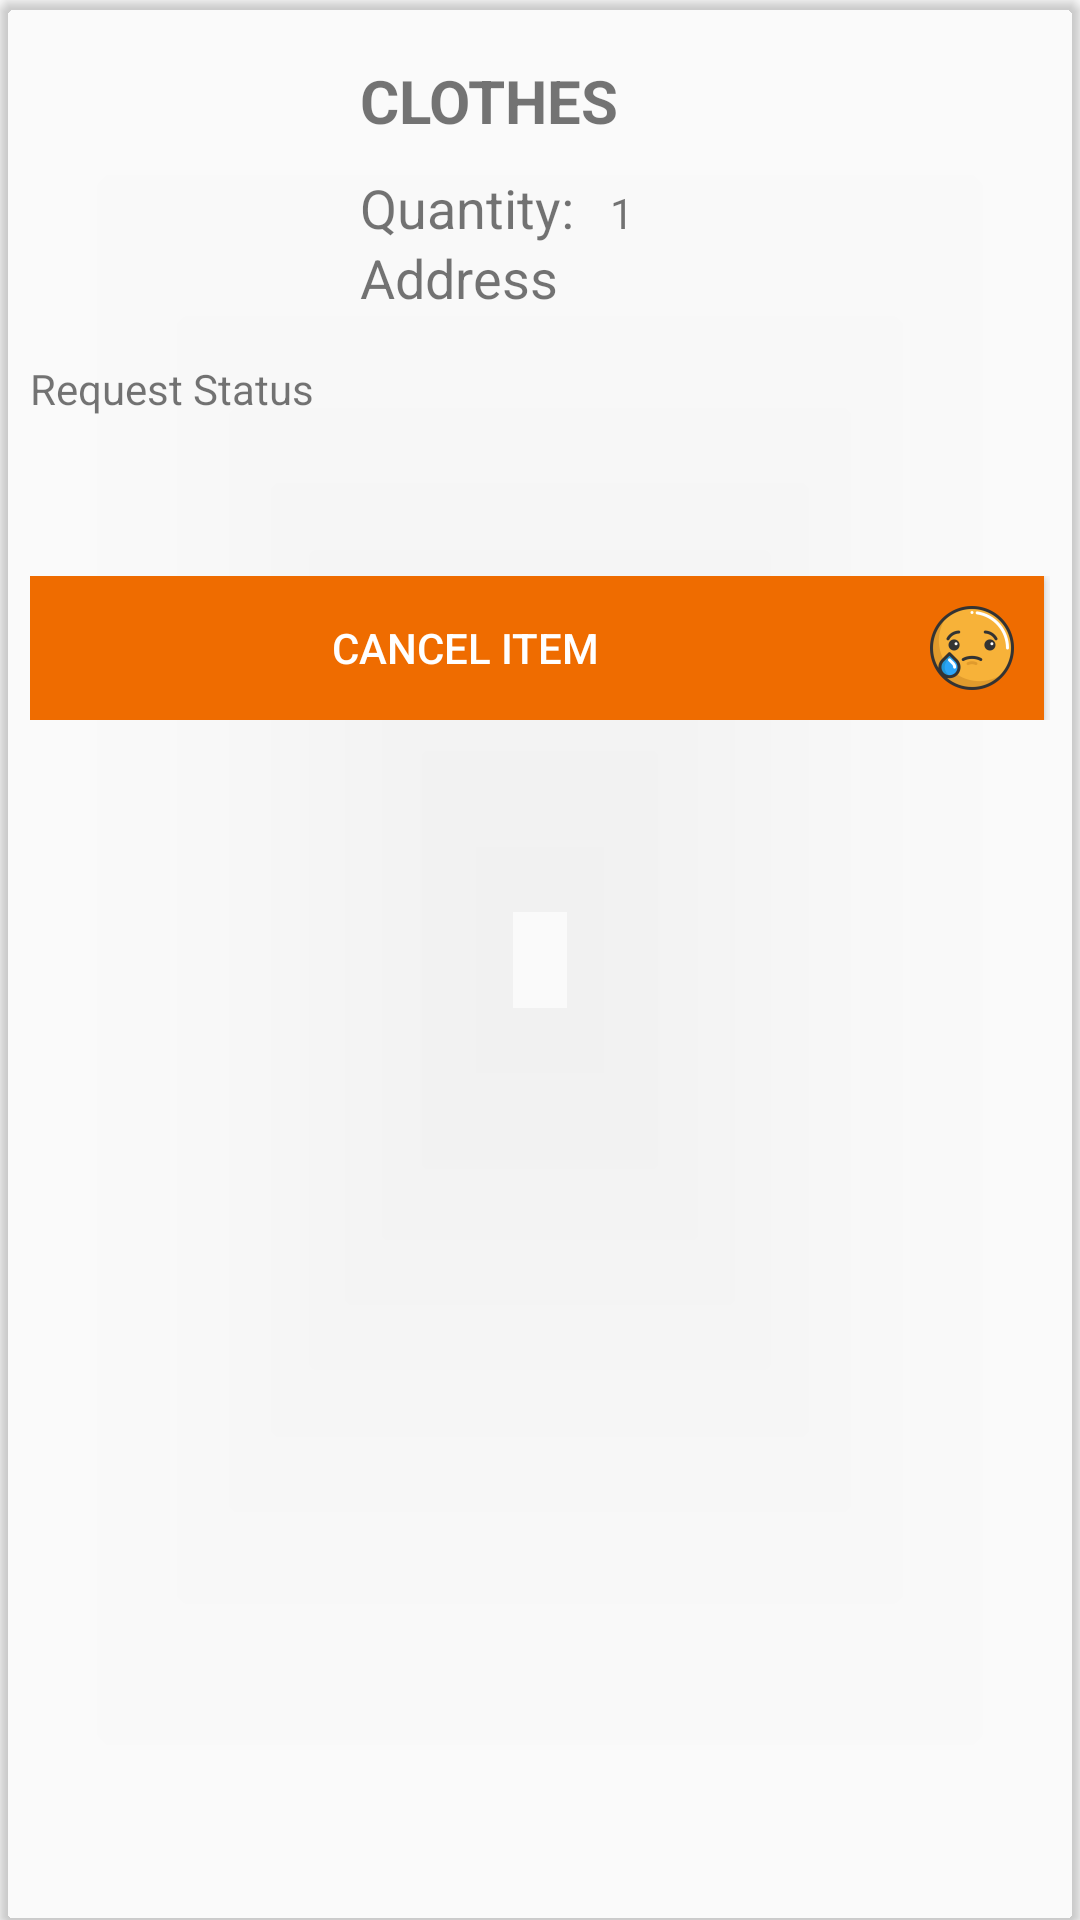

Write the Android layout XML for this screen, with the resource values it uses.
<!-- AndroidManifest.xml: application theme AppTheme -->
<!-- res/layout/card_item.xml -->
<?xml version="1.0" encoding="utf-8"?>
<android.support.v7.widget.CardView xmlns:android="http://schemas.android.com/apk/res/android"
    xmlns:app="http://schemas.android.com/apk/res-auto"
    android:layout_width="match_parent"
    android:layout_height="wrap_content"
    app:cardBackgroundColor="@android:color/transparent"
    android:layout_margin="8dp"
    app:cardCornerRadius="5dp"
    android:elevation="10dp">

    <RelativeLayout
        android:layout_width="match_parent"
        android:layout_height="250dp" >

        <RelativeLayout
            android:id="@+id/cardContents"
            android:visibility="visible"
            android:layout_width="match_parent"
            android:layout_height="250dp"
            android:layout_margin="10dp">

            <ImageView
                android:scaleType="centerCrop"
                android:id="@+id/item_type_icon"
                android:layout_width="100dp"
                android:layout_height="100dp"
                android:src="@mipmap/ic_launcher" />

            <TextView
                android:id="@+id/item_title"
                android:layout_width="match_parent"
                android:layout_height="wrap_content"
                android:layout_margin="10dp"
                android:layout_toRightOf="@+id/item_type_icon"
                android:maxLines="1"
                android:text="clothes"
                android:textAllCaps="true"
                android:textSize="20sp"
                android:textStyle="bold" />

            <TextView
                android:id="@+id/quant"
                android:layout_width="wrap_content"
                android:layout_height="wrap_content"
                android:layout_below="@id/item_title"
                android:layout_marginLeft="10dp"
                android:layout_toRightOf="@id/item_type_icon"
                android:text="@string/quantity"
                android:textSize="18sp" />
            <TextView
                android:background="@android:color/transparent"
                android:id="@+id/item_quantity"
                android:width="50dp"
                android:layout_width="wrap_content"
                android:layout_height="wrap_content"
                android:layout_alignBaseline="@+id/quant"
                android:layout_alignBottom="@+id/quant"
                android:layout_marginStart="12dp"
                android:layout_toEndOf="@+id/quant"
                android:inputType="number"
                android:text="1"
                android:layout_marginLeft="12dp"
                android:layout_toRightOf="@+id/quant" />

            <TextView
                android:id="@+id/user_address"
                android:layout_width="match_parent"
                android:layout_height="wrap_content"
                android:layout_below="@+id/item_quantity"
                android:layout_marginLeft="10dp"
                android:layout_toRightOf="@+id/item_type_icon"
                android:text="Address"
                android:maxLines="1"
                android:singleLine="true"
                android:textSize="18sp" />
            <TextView
                android:layout_marginTop="10dp"
                android:layout_width="match_parent"
                android:layout_height="match_parent"
                android:layout_below="@+id/item_type_icon"
                android:text="@string/item_message"
                android:gravity="top"
                android:id="@+id/feedback_message"
                android:maxLines="3"

                android:background="@android:color/transparent"
                android:layout_above="@+id/buttons"/>
            <LinearLayout
                android:id="@+id/buttons"
                android:layout_width="match_parent"
                android:layout_height="wrap_content"
                android:layout_alignParentBottom="true"
                android:orientation="horizontal"
                android:weightSum="2">
                <Button
                    android:onClick="removeItem"
                    android:id="@+id/remove_item"
                    android:layout_width="match_parent"
                    android:layout_weight="2"
                    android:background="@color/cancelBack"
                    android:text="@string/cancel_item"
                    android:textColor="@color/white"
                    android:gravity="center"
                    android:layout_height="wrap_content"
                    android:layout_alignParentLeft="true"
                    android:layout_alignParentBottom="true"
                    android:layout_marginRight="2dp"
                    android:drawableEnd="@mipmap/crying"
                    android:drawableRight="@mipmap/crying"/>

            </LinearLayout>



        </RelativeLayout>


    </RelativeLayout>
</android.support.v7.widget.CardView>
<!-- resources referenced by this layout -->
<resources>
  <color name="cancelBack">#EF6C00</color>
  <color name="white">#fff</color>
  <!-- mipmap crying: png bitmap (mipmap-hdpi, 1998 bytes) -->
  <string name="cancel_item">Cancel Item</string>
  <string name="item_message">Request Status</string>
  <string name="quantity">Quantity:</string>
  <style name="AppTheme" parent="Theme.AppCompat.Light.DarkActionBar">
          
          <item name="colorPrimary">@color/colorPrimary</item>
          <item name="colorPrimaryDark">@color/colorPrimaryDark</item>
          <item name="colorAccent">@color/colorAccent</item>
      </style>
  <color name="colorPrimary">#00A3E8</color>
  <color name="colorPrimaryDark">#125688</color>
  <color name="colorAccent">#00A3E8</color>
</resources>
